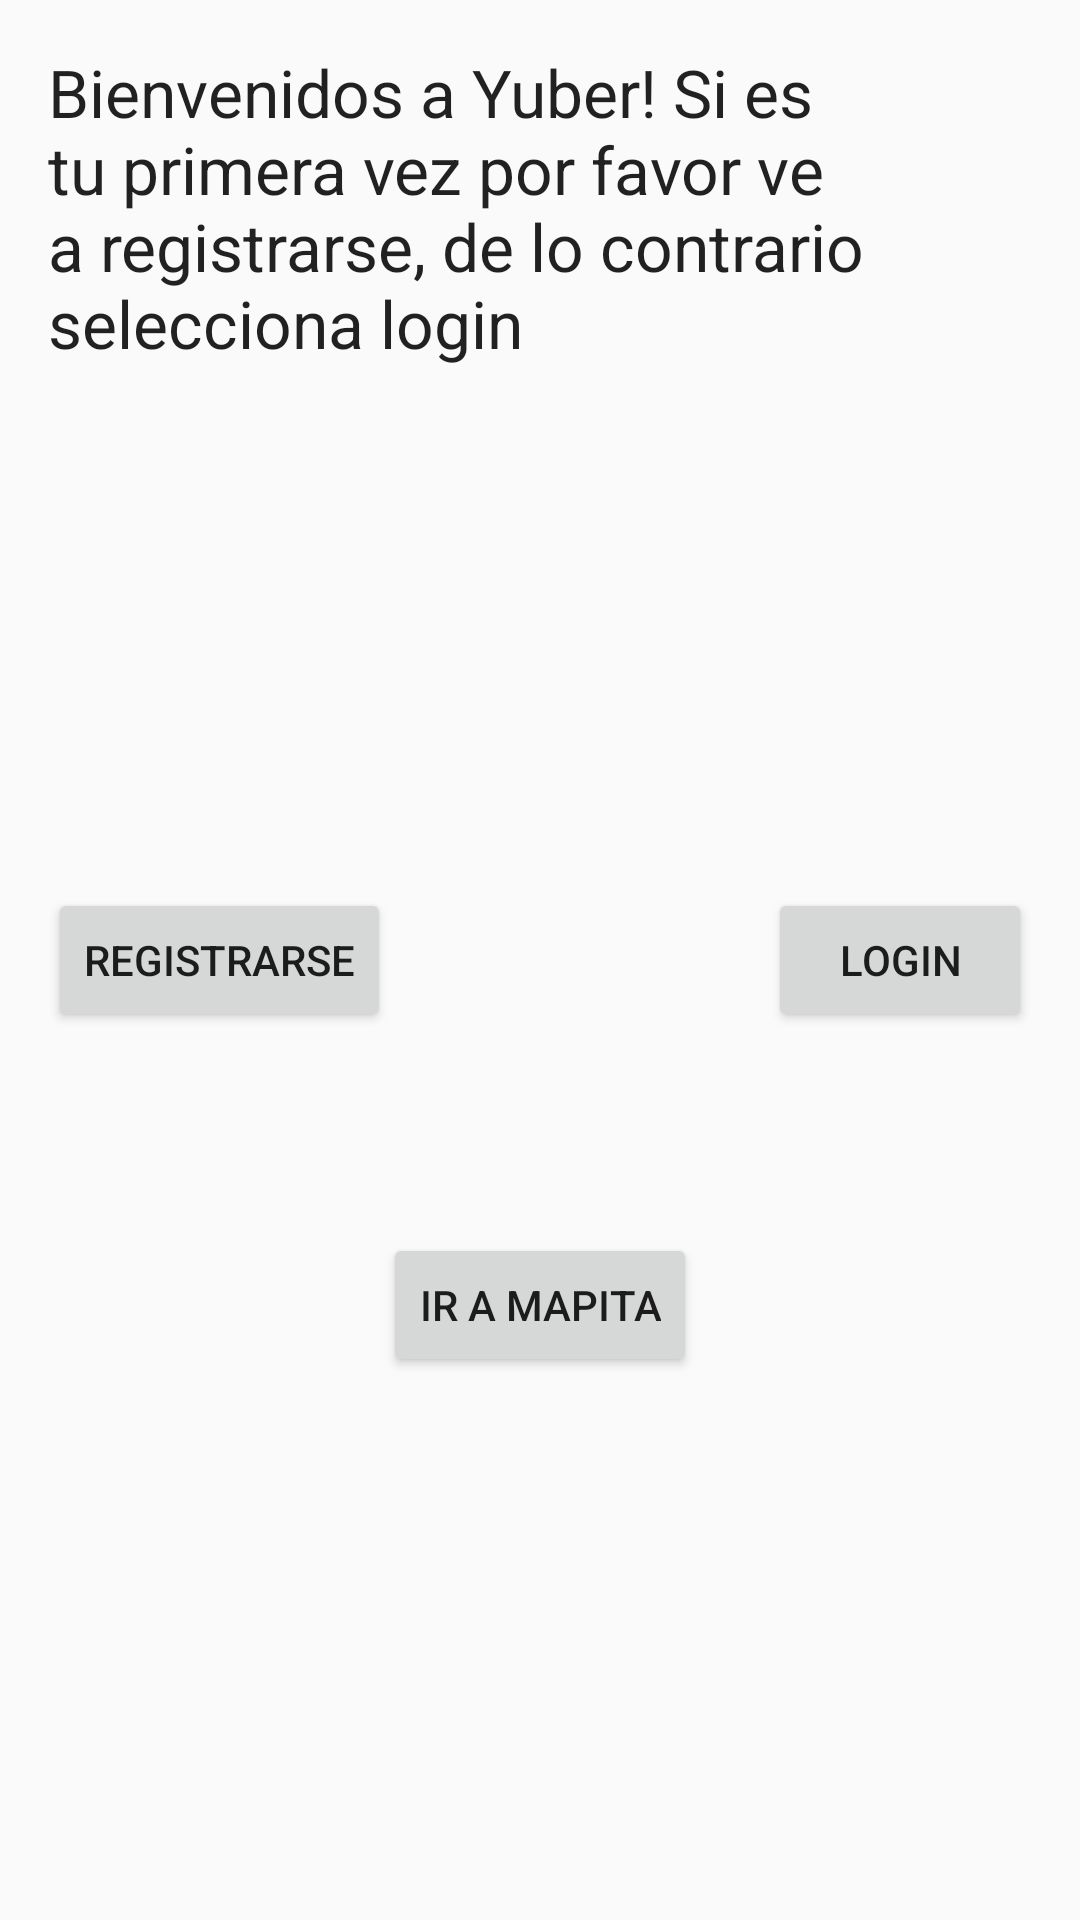

Layout XML and referenced resources for this Android screen:
<!-- AndroidManifest.xml: application theme MyMaterialTheme -->
<!-- res/layout/activity_main.xml -->
<?xml version="1.0" encoding="utf-8"?>
<RelativeLayout xmlns:android="http://schemas.android.com/apk/res/android"
    xmlns:tools="http://schemas.android.com/tools"
    android:layout_width="match_parent"
    android:layout_height="match_parent"
    android:paddingBottom="@dimen/activity_vertical_margin"
    android:paddingLeft="@dimen/activity_horizontal_margin"
    android:paddingRight="@dimen/activity_horizontal_margin"
    android:paddingTop="@dimen/activity_vertical_margin"
    tools:context=".activity.OLDMainActivity">

    <Button
        android:layout_width="wrap_content"
        android:layout_height="wrap_content"
        android:text="@string/login"
        android:id="@+id/loginButton"
        android:layout_centerVertical="true"
        android:layout_alignRight="@+id/textView"
        android:layout_alignEnd="@+id/textView"
        android:onClick="sendMessage"/>

    <Button
        android:layout_width="wrap_content"
        android:layout_height="wrap_content"
        android:text="@string/registrarse"
        android:id="@+id/button"
        android:layout_centerVertical="true"
        android:layout_alignParentLeft="true"
        android:layout_alignParentStart="true" />

    <TextView
        android:layout_width="wrap_content"
        android:layout_height="wrap_content"
        android:textAppearance="?android:attr/textAppearanceLarge"
        android:text="@string/bienvenidos_a_yuber_si_es_tu_primera_vez_por_favor_ve_a_registrarse_de_lo_contrario_selecciona_login"
        android:id="@+id/textView"
        android:layout_alignParentTop="true"
        android:layout_centerHorizontal="true" />

    <Button
        android:layout_width="wrap_content"
        android:layout_height="wrap_content"
        android:text="Ir a mapita"
        android:id="@+id/button2"
        android:layout_marginTop="67dp"
        android:layout_below="@+id/button"
        android:layout_centerHorizontal="true"
        android:onClick="irMapa"/>

</RelativeLayout>
<!-- resources referenced by this layout -->
<resources>
  <dimen name="activity_horizontal_margin">16dp</dimen>
  <dimen name="activity_vertical_margin">16dp</dimen>
  <string name="bienvenidos_a_yuber_si_es_tu_primera_vez_por_favor_ve_a_registrarse_de_lo_contrario_selecciona_login">Bienvenidos a Yuber! Si es tu primera vez por favor ve a registrarse, de lo contrario selecciona login</string>
  <string name="login">Login</string>
  <string name="registrarse">Registrarse</string>
  <style name="MyMaterialTheme" parent="MyMaterialTheme.Base">
      </style>
  <style name="MyMaterialTheme.Base" parent="Theme.AppCompat.Light.DarkActionBar">
          <item name="windowNoTitle">true</item>
          <item name="windowActionBar">false</item>
          <item name="colorPrimary">@color/colorPrimary</item>
          <item name="colorPrimaryDark">@color/colorPrimaryDark</item>
          <item name="colorAccent">@color/colorAccent</item>
      </style>
  <color name="colorPrimary">#607d8b</color>        // 500  Blue Grey
  <color name="colorPrimaryDark">#455a64</color>    // 700  Blue Grey
  <color name="colorAccent">#ff6e40</color>         // A200 Deep Orange
</resources>
